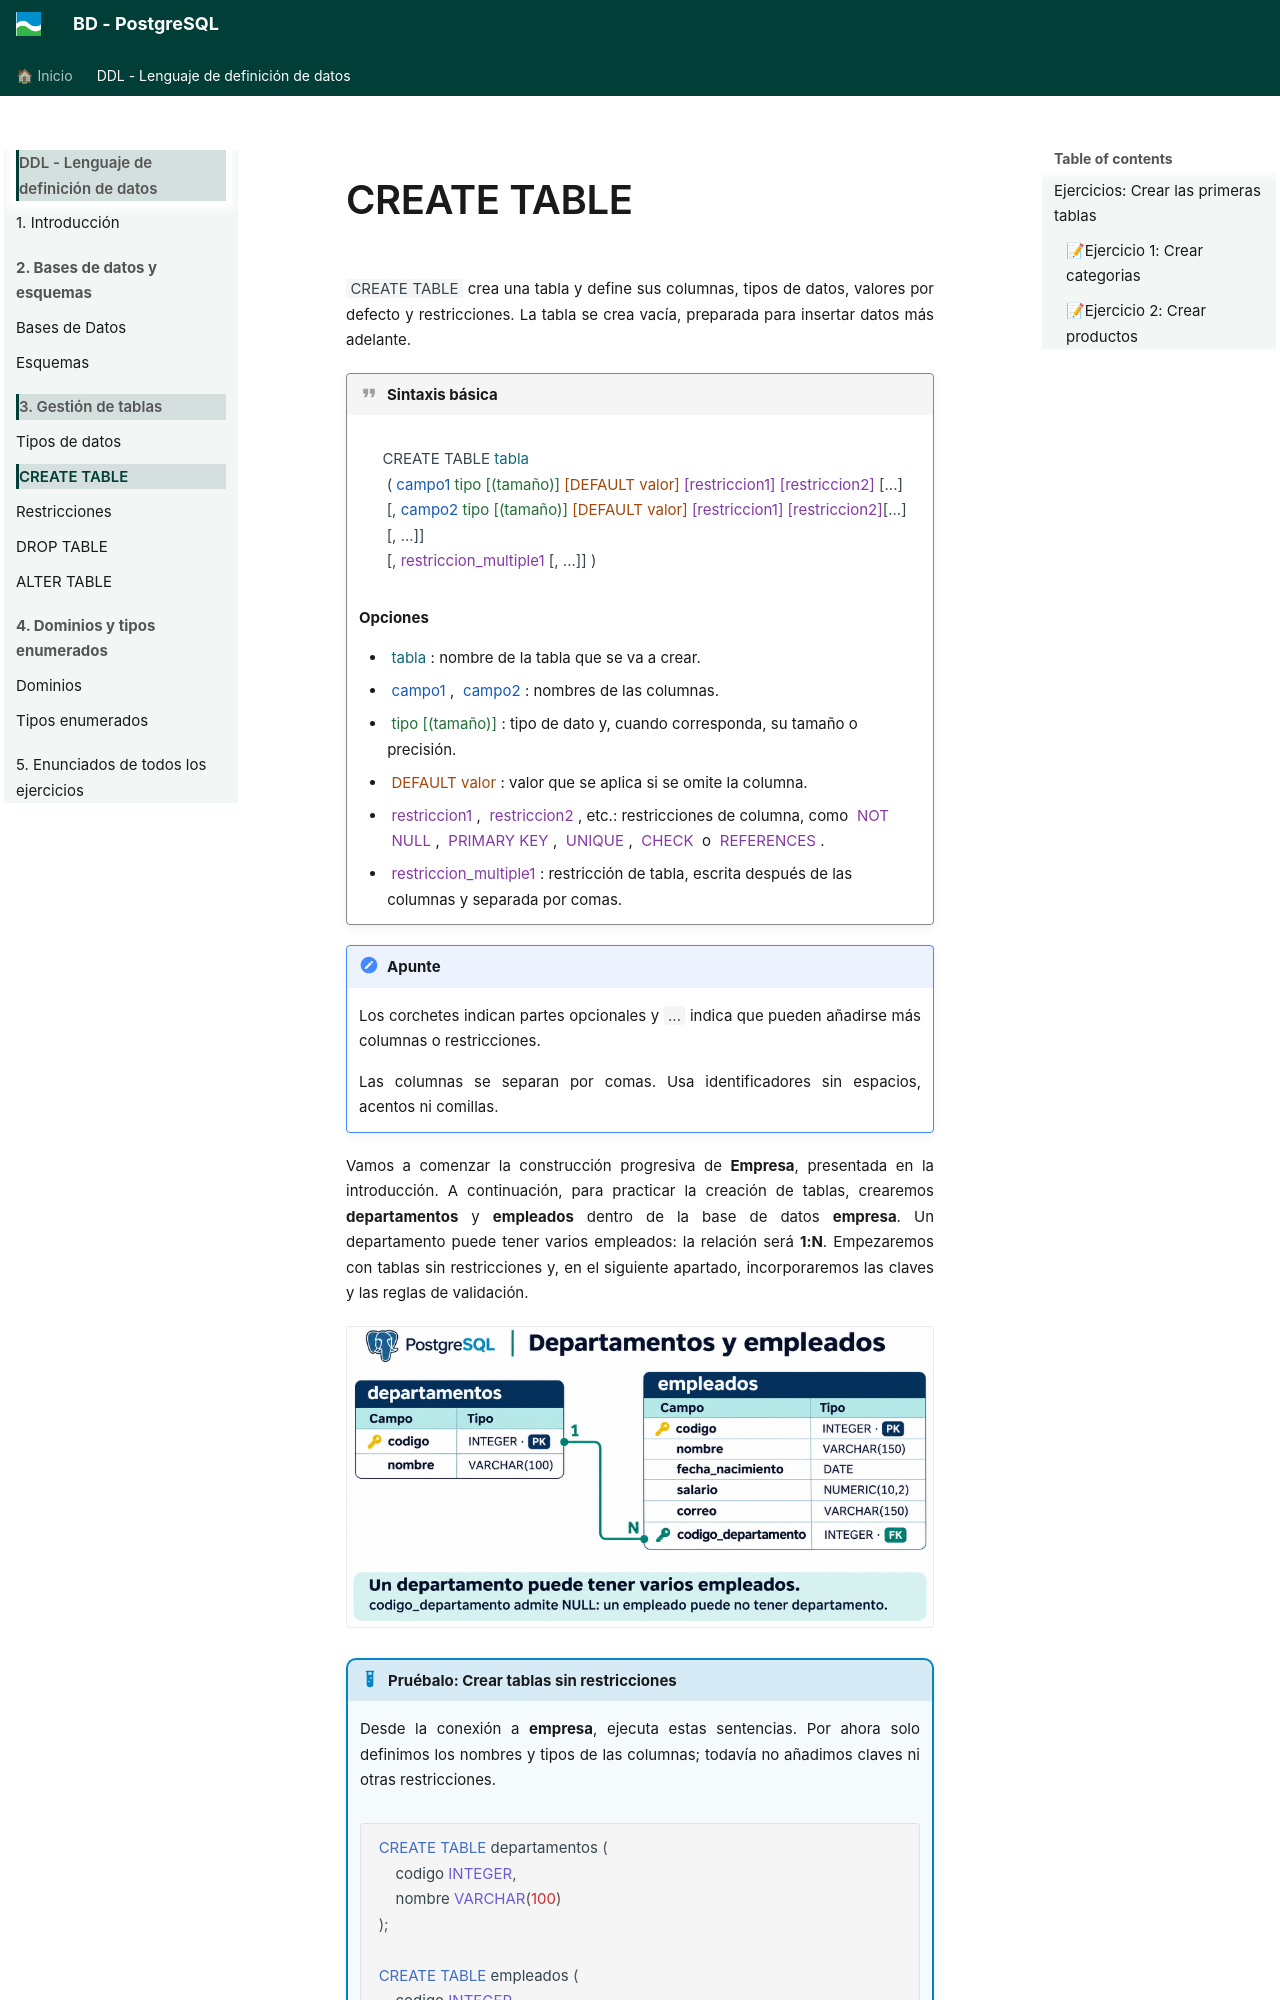

repository: asalvadorc/PostgreSQL · page: BD_PostgreSQL_DDL/tablas/index.html · generator: mkdocs

# CREATE TABLE

`CREATE TABLE` crea una tabla y define sus columnas, tipos de datos, valores por defecto y restricciones. La tabla se crea vacía, preparada para insertar datos más adelante.

!!! quote sintaxis "Sintaxis básica"

    <div class="syntax-table-wrap">
    <table class="syntax-table syntax-completa">
    <tbody>
    <tr><td><code>CREATE TABLE <span class="ddl-table">tabla</span></code><br><code> ( <span class="ddl-field">campo1</span> <span class="ddl-type">tipo [(tamaño)]</span> <span class="ddl-default">[DEFAULT valor]</span> <span class="ddl-constraint">[restriccion1] [restriccion2]</span> [...]</code><br><code> [, <span class="ddl-field">campo2</span> <span class="ddl-type">tipo [(tamaño)]</span> <span class="ddl-default">[DEFAULT valor]</span> <span class="ddl-constraint">[restriccion1] [restriccion2]</span>[...]</code><br><code> [, ...]]</code><br><code> [, <span class="ddl-constraint">restriccion_multiple1</span> [, ...]] )</code></td></tr>
    </tbody></table>
    </div>

    **Opciones**

    - <code class="ddl-table">tabla</code>: nombre de la tabla que se va a crear.
    - <code class="ddl-field">campo1</code>, <code class="ddl-field">campo2</code>: nombres de las columnas.
    - <code class="ddl-type">tipo [(tamaño)]</code>: tipo de dato y, cuando corresponda, su tamaño o precisión.
    - <code class="ddl-default">DEFAULT valor</code>: valor que se aplica si se omite la columna.
    - <code class="ddl-constraint">restriccion1</code>, <code class="ddl-constraint">restriccion2</code>, etc.: restricciones de columna, como <code><span class="ddl-constraint">NOT NULL</span></code>, <code><span class="ddl-constraint">PRIMARY KEY</span></code>, <code><span class="ddl-constraint">UNIQUE</span></code>, <code><span class="ddl-constraint">CHECK</span></code> o <code><span class="ddl-constraint">REFERENCES</span></code>.
    - <code class="ddl-constraint">restriccion_multiple1</code>: restricción de tabla, escrita después de las columnas y separada por comas.

!!! note "Apunte"

    Los corchetes indican partes opcionales y `...` indica que pueden añadirse más columnas o restricciones.

    Las columnas se separan por comas. Usa identificadores sin espacios, acentos ni comillas.
